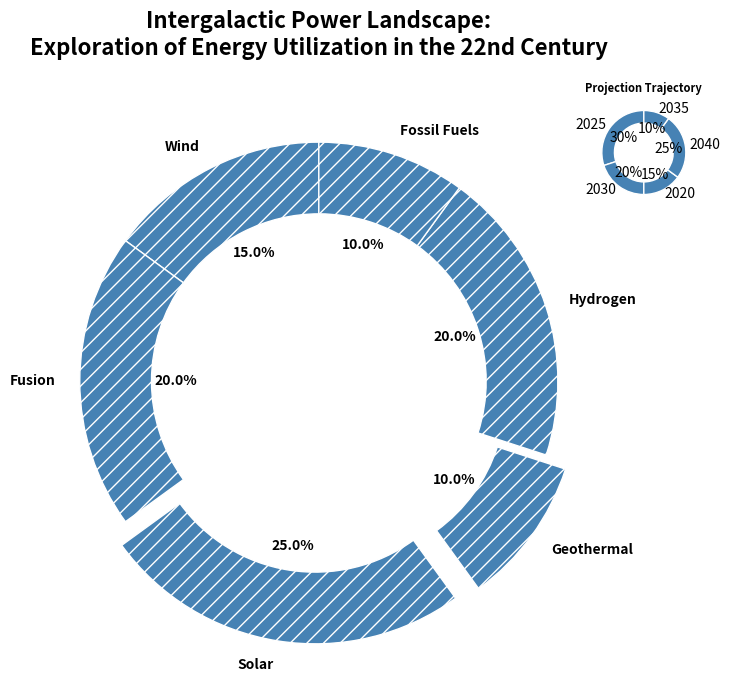

Recreate this plot in Python.
import matplotlib.pyplot as plt
import numpy as np

energy_sources = ['Wind', 'Fusion', 'Solar', 'Geothermal', 'Hydrogen', 'Fossil Fuels']
energy_usage = np.array([15, 20, 25, 10, 20, 10])

# Use a single color for all sections
single_color = '#4682B4'  # Steel Blue
patterns = ["||", "\\\\", "//", "-", "+", "x"]

explode = (0, 0, 0.1, 0.1, 0, 0)

fig, ax = plt.subplots(figsize=(10, 7), subplot_kw=dict(aspect="equal"))

wedges, texts, autotexts = ax.pie(
    energy_usage,
    labels=energy_sources,
    autopct='%1.1f%%',
    startangle=90,
    colors=[single_color] * len(energy_sources),
    explode=explode,
    wedgeprops=dict(width=0.3, edgecolor='w', hatch=patterns[2])
)

plt.setp(autotexts, size=10, weight="bold", color='black')
plt.setp(texts, size=10, weight='bold')

plt.title(
    'Intergalactic Power Landscape:\nExploration of Energy Utilization in the 22nd Century',
    fontsize=16, weight='bold', pad=20
)

ax_inset = fig.add_axes([0.75, 0.7, 0.15, 0.15], aspect='equal')
inset_data = np.array([30, 20, 15, 25, 10])
inset_labels = ['2025', '2030', '2020', '2040', '2035']
ax_inset.pie(
    inset_data, labels=inset_labels, startangle=90, colors=[single_color] * len(inset_labels),
    autopct='%1.0f%%', wedgeprops=dict(width=0.3, edgecolor='w')
)
ax_inset.set_title('Projection Trajectory', fontsize=8, weight='bold')

plt.tight_layout()
plt.show()
